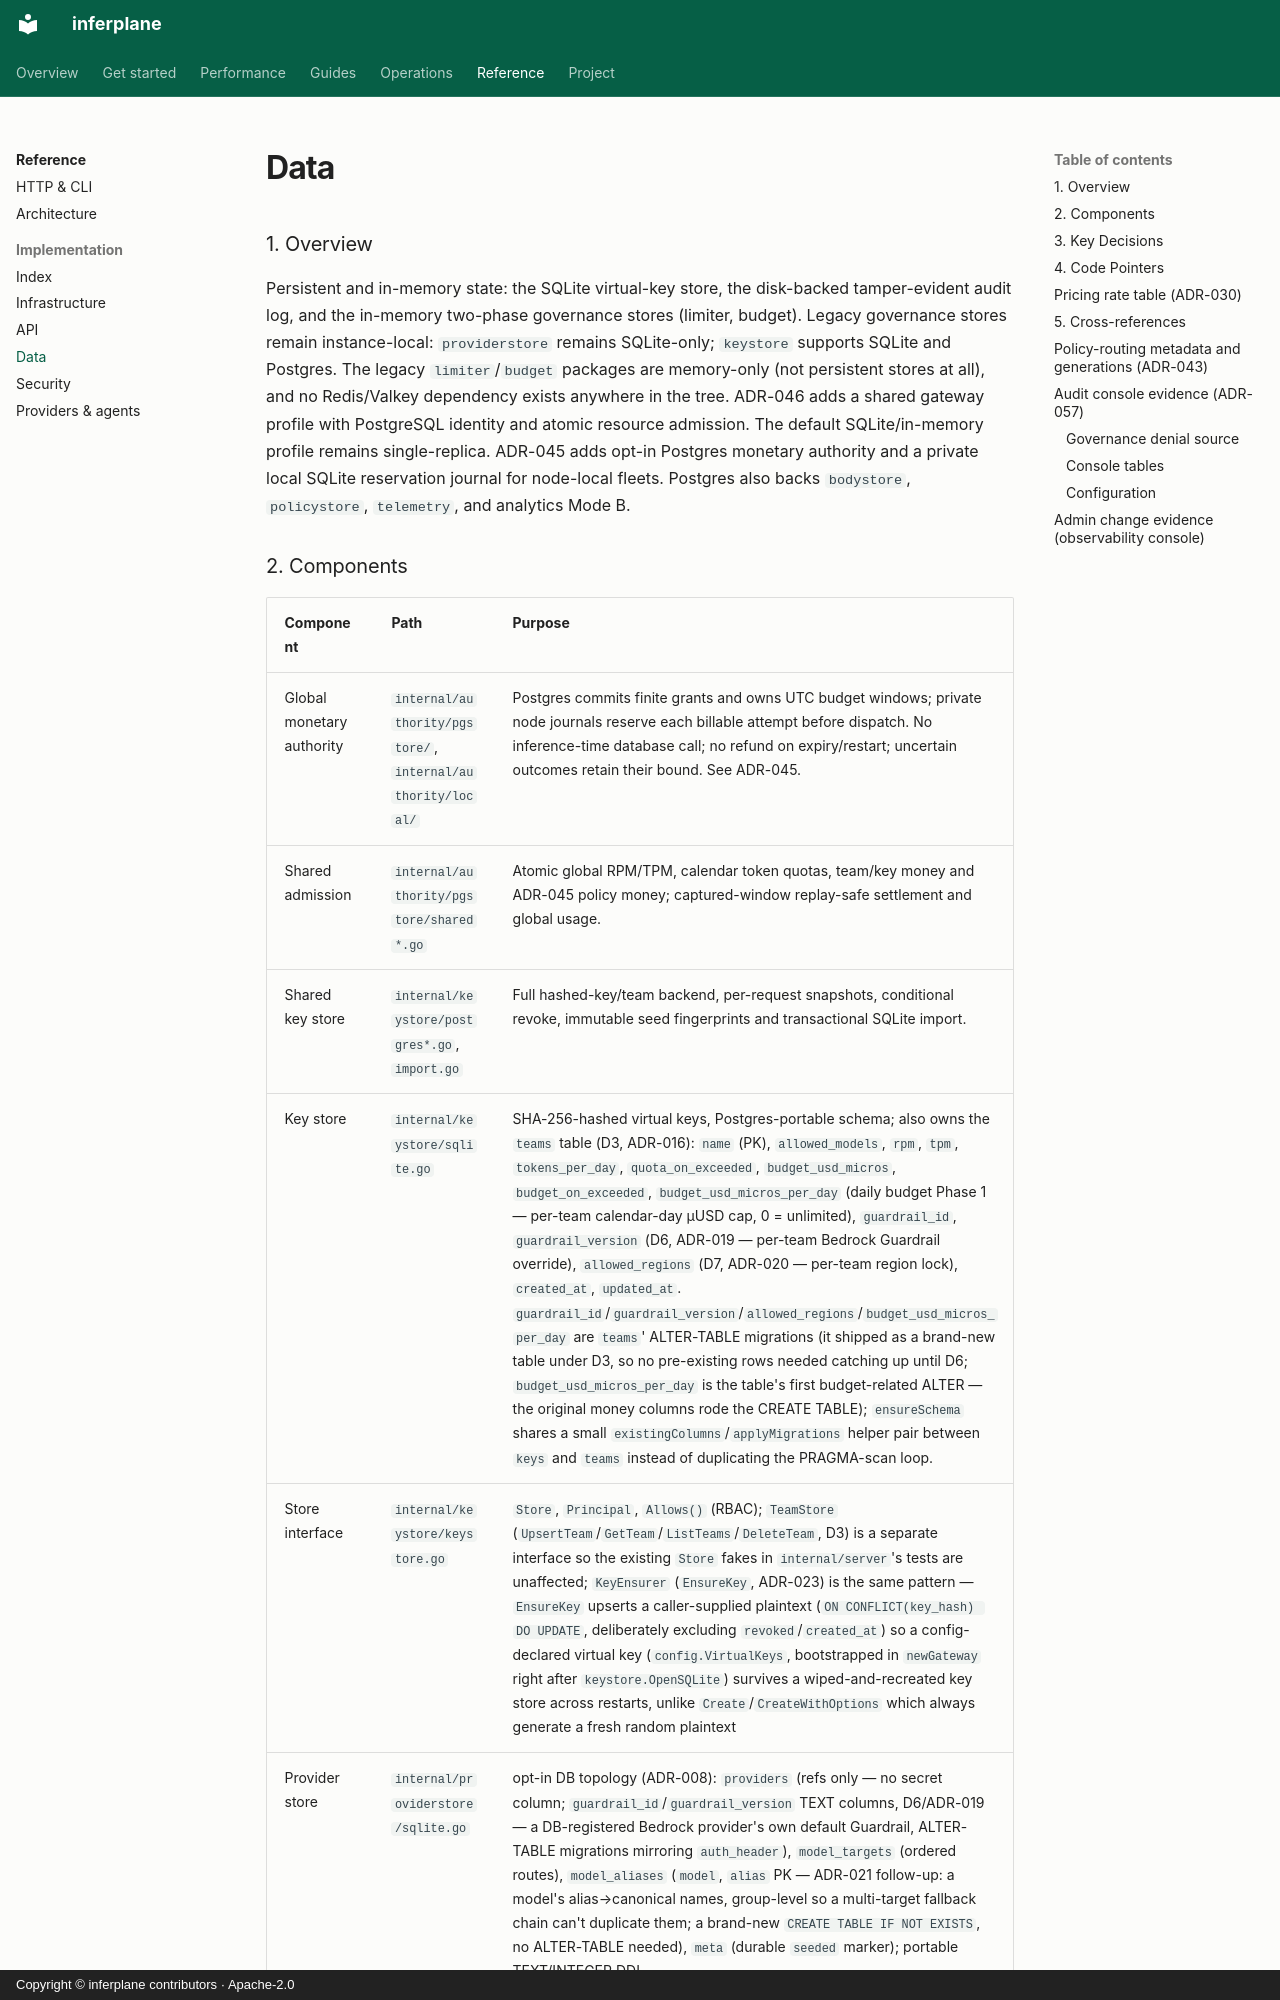

repository: inferplane/inferplane · page: reference/data/index.html · generator: mkdocs · copyright: Copyright © inferplane contributors · Apache-2.0

# Data

### 1. Overview
Persistent and in-memory state: the SQLite virtual-key store, the disk-backed
tamper-evident audit log, and the in-memory two-phase governance stores (limiter,
budget). Legacy governance stores remain instance-local:
`providerstore` remains SQLite-only; `keystore` supports SQLite and Postgres.
The legacy `limiter`/`budget` packages are memory-only
(not persistent stores at all), and no Redis/Valkey dependency exists anywhere
in the tree. ADR-046 adds a shared gateway profile with PostgreSQL identity and atomic resource admission. The default SQLite/in-memory profile remains single-replica.
ADR-045 adds opt-in Postgres monetary authority and a private local SQLite
reservation journal for node-local fleets. Postgres also backs `bodystore`,
`policystore`, `telemetry`, and analytics Mode B.
